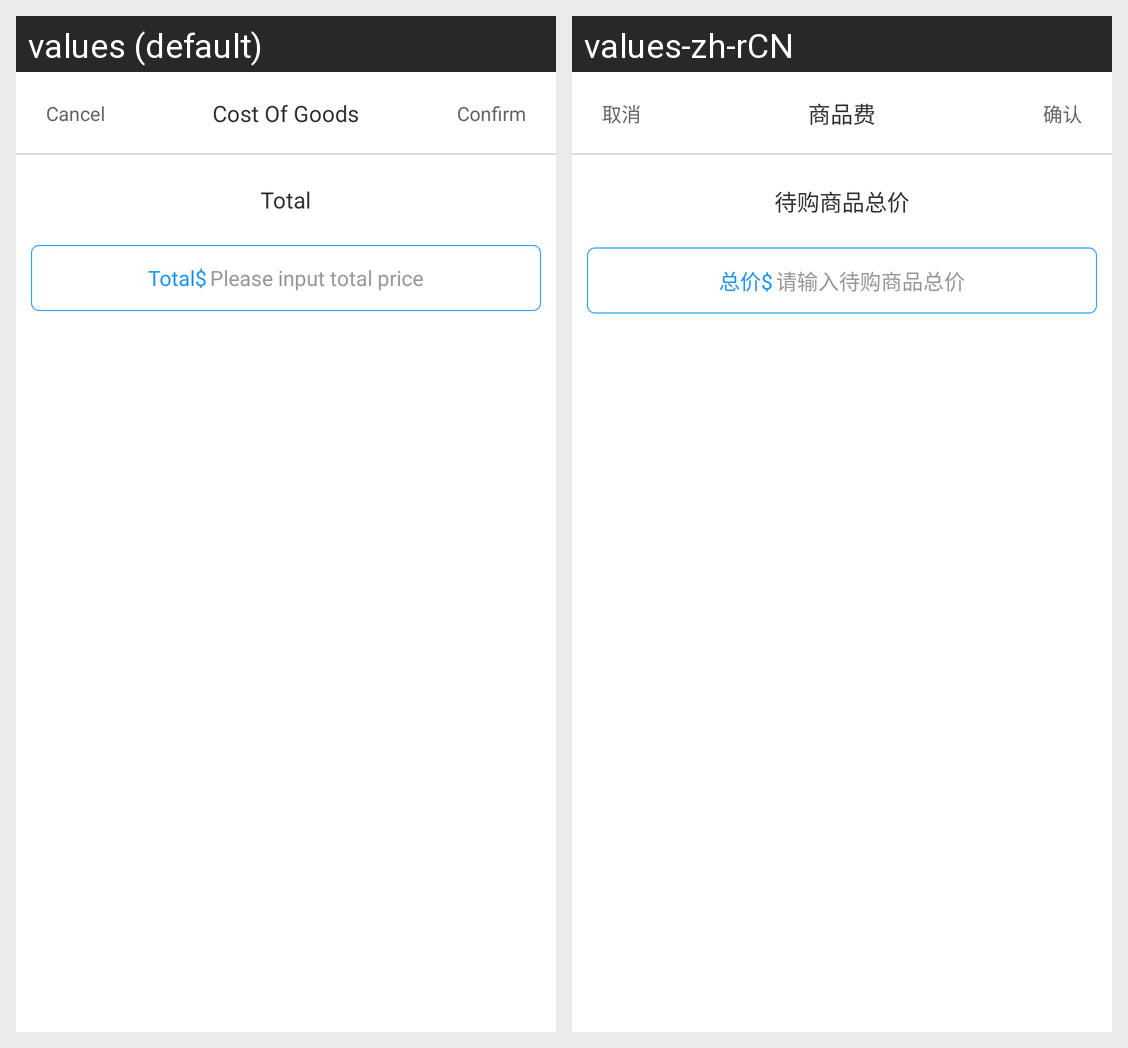

Here is an Android app screen in its default locale and in the app's own translations. Write out the translated-string differences for the strings that appear on this screen.
Android screen res/layout/fragment_feedback_price.xml rendered under 2 locales, left to right: values (default), values-zh-rCN. Device: Nexus 5 (rendered at 1080×1920; each locale shown at half size, 540×960, under a caption strip naming it); theme AppTheme.
Strings drawn on this screen, with the default value and each locale's value (text and hints the layout hard-codes, and strings that could not be matched under every locale, appear in the picture but are not listed):

cancel
  values: Cancel
  values-zh-rCN: 取消

confirm
  values: Confirm
  values-zh-rCN: 确认

cost_of_goods
  values: Cost Of Goods
  values-zh-rCN: 商品费

total
  values: Total
  values-zh-rCN: 待购商品总价

total_price
  values: Total$
  values-zh-rCN: 总价$

input_total_price
  values: Please input total price
  values-zh-rCN: 请输入待购商品总价
